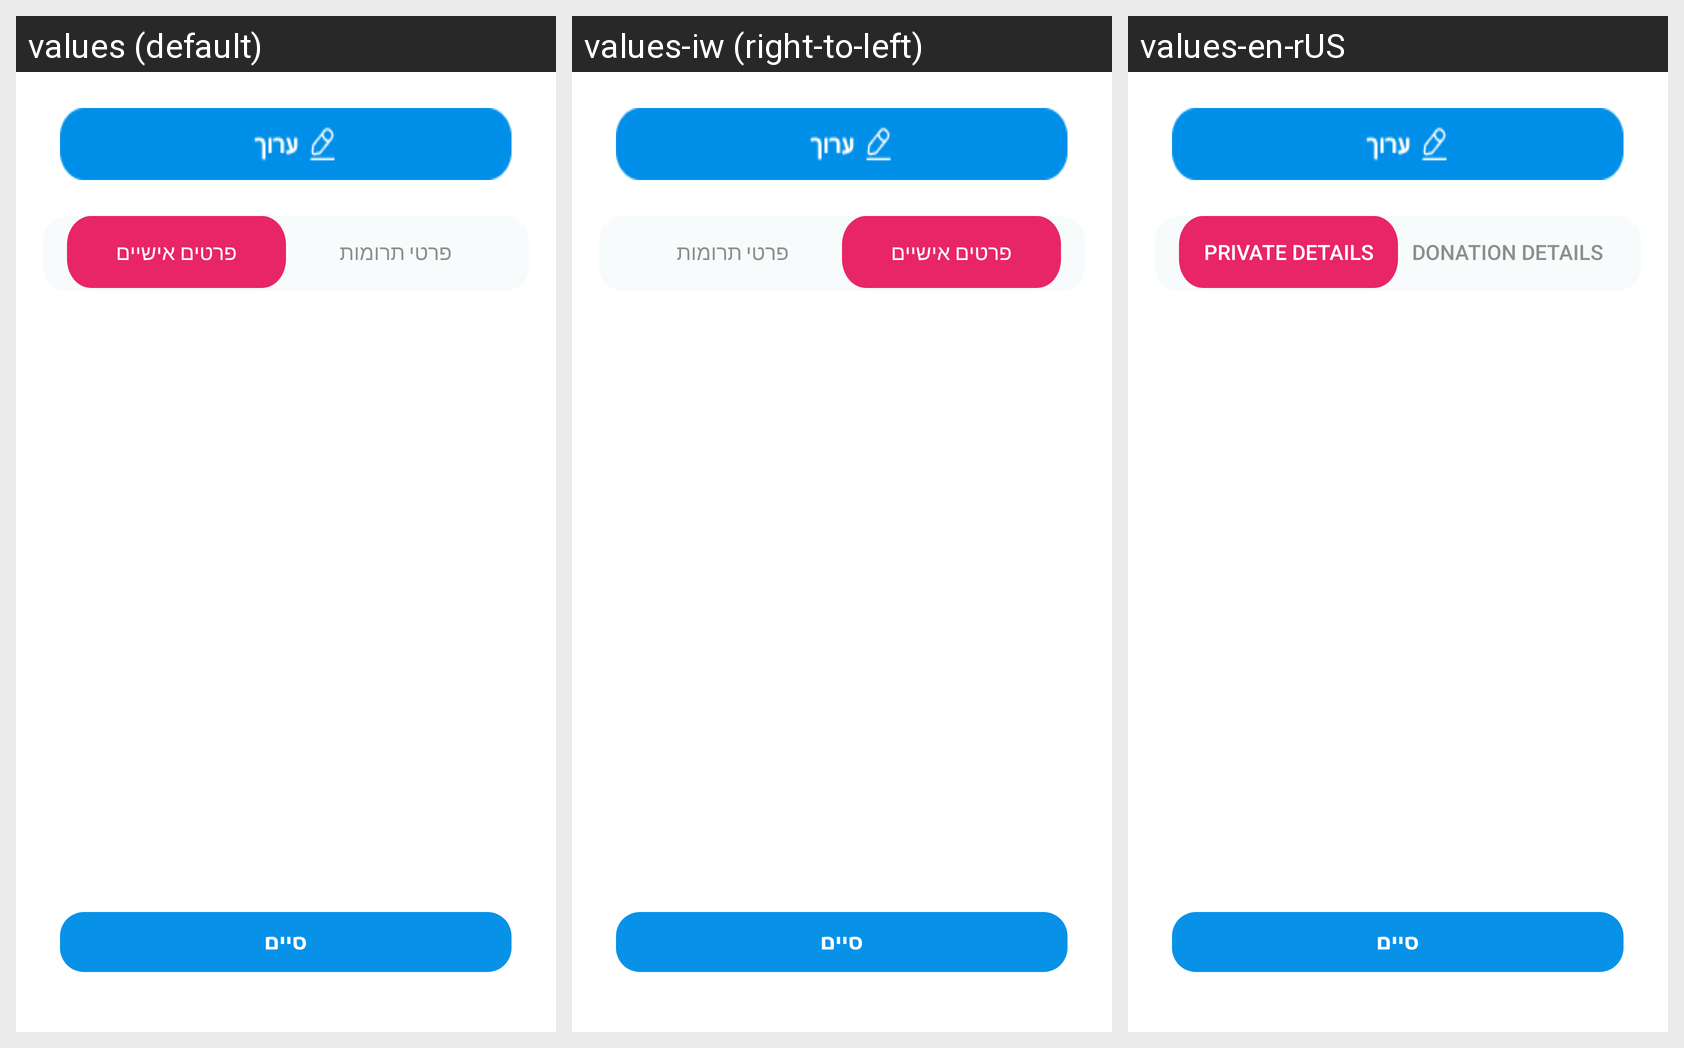

Here is an Android app screen in its default locale and in the app's own translations. Write out the translated-string differences for the strings that appear on this screen.
Android screen res/layout/fragment_my_area_manager.xml rendered under 3 locales, left to right: values (default), values-iw (right-to-left), values-en-rUS. Device: Nexus 5 (rendered at 1080×1920; each locale shown at half size, 540×960, under a caption strip naming it); theme Theme.Choobudo.
Strings drawn on this screen, with the default value and each locale's value (text and hints the layout hard-codes, and strings that could not be matched under every locale, appear in the picture but are not listed):

private_details
  values: פרטים אישיים
  values-iw: פרטים אישיים
  values-en-rUS: private details

donation_details
  values: פרטי תרומות
  values-iw: פרטי תרומות
  values-en-rUS: donation details
